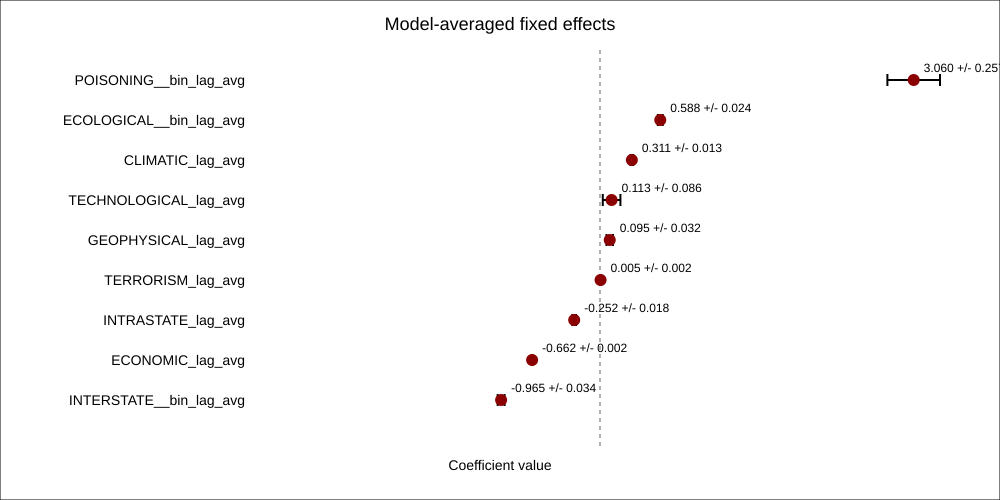

Source data for this figure (header and first rows):
term, weight_sum, weighted_estimate, weighted_sd, weighted_std_error
POISONING__bin_lag_avg, 0.02202, 3.06, 0.2566, 1.176
ECOLOGICAL__bin_lag_avg, 0.07399, 0.588, 0.0237, 1.068
CLIMATIC_lag_avg, 0.9986, 0.3107, 0.01258, 0.05954
TECHNOLOGICAL_lag_avg, 0.0004759, 0.1132, 0.08602, 0.07324
GEOPHYSICAL_lag_avg, 0.01173, 0.09502, 0.0319, 0.3616
TERRORISM_lag_avg, 0.0003699, 0.005421, 0.00174, 0.003129
INTRASTATE_lag_avg, 0.002659, -0.2517, 0.01812, 0.2969
ECONOMIC_lag_avg, 0.7925, -0.6623, 0.001745, 0.2709
INTERSTATE__bin_lag_avg, 0.008203, -0.9647, 0.03352, 1.475
